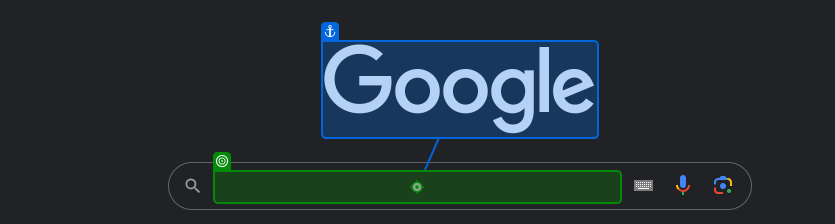
Workflow: 02_기온정보추출

Step 1: type "["city in " + str도시명 + "[k(Enter)]"]" into the text box in window '*Google*' (chrome.exe)

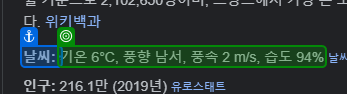
Step 2: get-text from the element in window '*Google*' (chrome.exe)
